Photos from the image-classification dataset "pics" in the GitHub repository jgmeyerucsd/drug-class. Its 12 classes are: anti-infective, anti-inflammatory, antineoplastic, cardio, cns, dermatologic, gastrointestinal, hematologic, lipid regulating, reproductive control, respiratory system, urological.

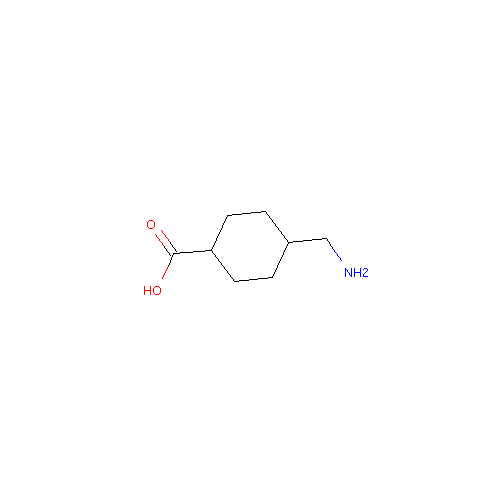
Label: hematologic

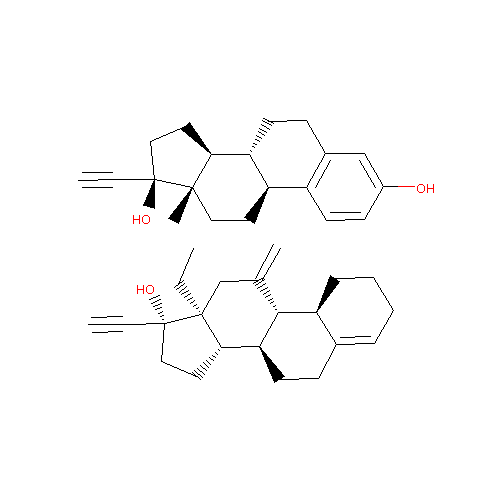
Label: reproductive control

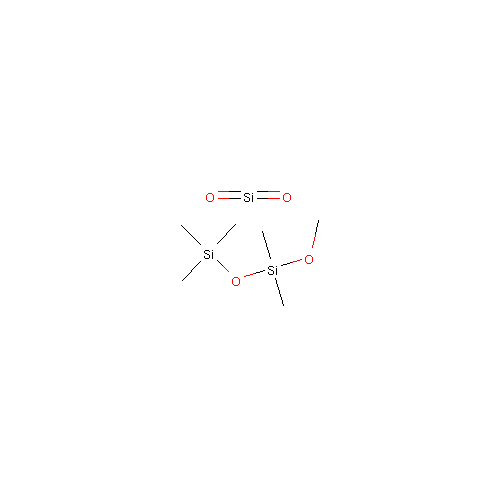
Label: dermatologic

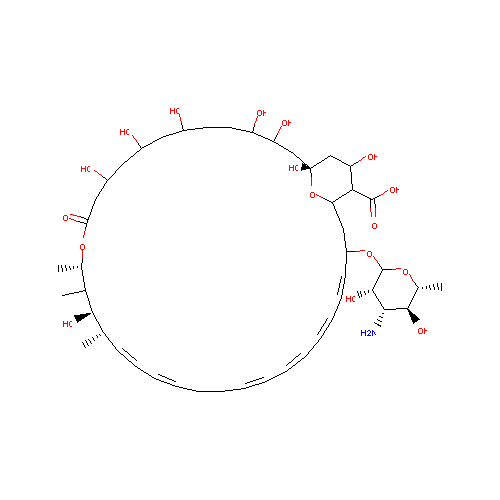
Label: anti-infective

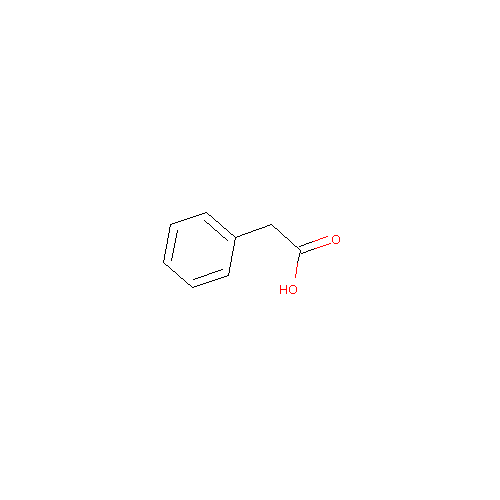
Label: antineoplastic

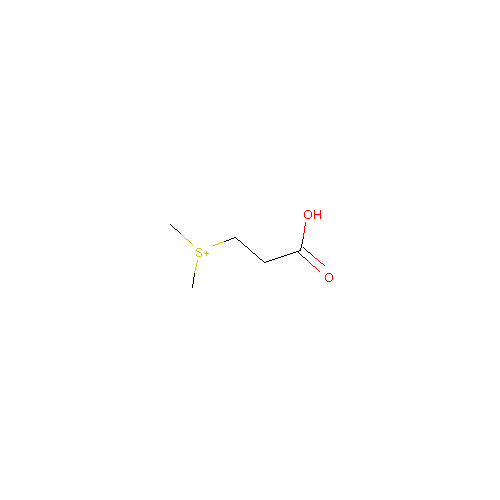
Label: gastrointestinal
